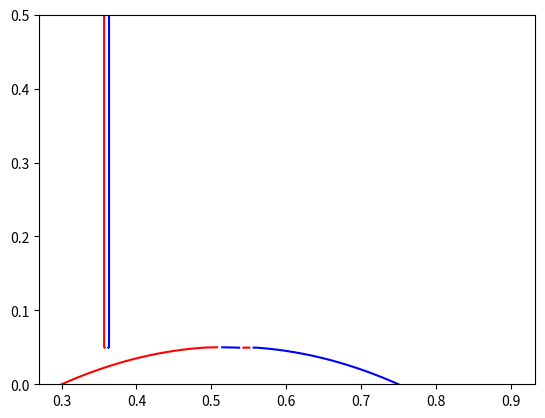

Write the Python code that produced this figure.
# -*- coding: utf-8 -*-
"""
Created on Tue Jan 11 09:36:14 2022

@author: s161981
"""

# -*- coding: utf-8 -*-
"""
Created on Tue Dec 14 17:41:52 2021

@author: s161981
"""

import numpy as np
import matplotlib.pyplot as plt
import time as timer

### Main todos
#TODO Implement better integration scheme! Currently use forward Euler (originating from stochastic SDE approach) with improvised adaptive timestep
#TODO Find reasonable parameters
#TODO Use NaNs in position array to be more memory and time efficient (note that dist computation is O(n²)!)
#TODO make sticky collisions faster! Now very inefficient
#TODO adapt variable names to correspond to overleaf (or other way around)

#%% INITIALISATION

### Simulation settings
simTime = 0.5       # Total simulation time
dt = 0.0005         # Timestep for discretisation (or initial, if adaptive timestep)
adaptiveTime = True # Whether to use adaptive timestep in integrator
PBCs = False        # Whether to work with Periodic Boundary Conditions (i.e. see domain as torus)
reg = 'none'        # Regularisation technique; for now either 'eps', 'V1' (after vMeurs15), 'cutoff' or 'none' (only works when collTres > 0)
eps = 0.01          # Regularisation parameter
cutoff = 50         # Regularisation parameter. Typically, force magnitude is 50 just before annihilation with eps=0.01
randomness = False  # Whether to add random noise to dislocation positions (normal distr.)
sigma = 0.01        # Standard dev. of noise (volatility)
sticky = True       # Whether collisions are sticky, i.e. particles stay together once they collide (can probably be made standard)
collTres = 0.005    # Collision threshold; if particles are closer than this, they are considered collided
manualCrea = False  # Whether to include manually appointed creation events
creaExc = 0.1       # Time for which exception rule governs interaction between newly created dislocations. #TODO now still arbitrary threshold; should be adaptive!
stress = 0          # External force (also called 'F'); only a constant in 1D case. Needed for creation in empty system
autoCreation = True # Whether dipoles are introduced automatically according to creation rule (as opposed to explicit time and place specification)
creaProc = 'zero'    # Creation procedure; either 'lin', 'zero' or 'dist' (for linear gamma, zero-gamma or distance creation respectively)
Fnuc = 0.5    # Threshold for magnitude of Peach-Koehler force 
tnuc = 0.05     # Threshold for duration of PK force magnitude before creation
Lnuc = 2*collTres   # Distance at which new dipole is introduced. Must be larger than collision threshold, else dipole annihilates instantly
drag = 1            # Multiplicative factor; only scales time I believe (and possibly external force)
showBackgr = False  # Whether to plot PK force field behind trajectories
domain = (0,1)      # Interval of space where initial dislocations and sources are placed (and possibly PBCs)


def setExample(N): 
    global initialPositions, b, creations, domain, initialNrParticles
        
    if N == -1: ### Empty example; requires some adaptions in code below (e.g. turn off 'no dislocations left' break)
        initialPositions = np.array([np.nan, np.nan]) 
        b = np.array([1, -1])    
    
    elif N == 0: ### Example 0: 
        initialPositions = np.array([0.3, 0.75]) # If they are _exactly_ 0.5 apart, PBC distance starts acting up; difference vectors are then equal ipv opposite
        b = np.array([1, -1])    
    
    elif N == 1: ### Example 1:
        initialPositions = np.array([0.21, 0.7, 0.8]) 
        b = np.array([-1, 1, 1])
        
    
    elif N == 2: ### Example 2: manually appointed creation events
        initialPositions = np.array([0.02, 0.2, 0.8, 0.85, 1]) 
        b = np.array([-1, -1, 1, 1, -1]) # Particle charges
        # Creation time, place and 'orientation' (+/- charge order):
        creations = np.array([[0.14, 0.5, 1, -1],
                              [0.3, 0.2, 1, -1],
                              [0.6, 0.5, 1, -1],
                              [0.61, 0.1, 1, -1]])
        # Format: time, loc, orient is (0.15, [0.5], [-1,1]). Not great, but easiest to keep overview for multiple creations
        #TODO seems like having two creations occur at exact same time is not yet possible
    
    elif N == 3: ### Example 3: # 10 randomly distributed dislocations (5+,5-), with arbitrary (but 'manual') creation events
        nrParticles = 10
        initialPositions = np.random.uniform(size = nrParticles, low = 0, high = 1)
        # 0/1 charges:
        b = np.random.choice((-1,1),nrParticles)
        
        nrCreations = 5
        creations = np.zeros((nrCreations,4))
        creations[:,0] = np.linspace(0,0.5*simTime, nrCreations) # Creation times; Last creation at 0.5 simTime to see equilibrium develop
        creations[:,1] = np.random.uniform(size = nrCreations, low = 0, high = 1) # Locations. Needs to be adapted for multi-D
        creations[:,2:] = np.random.choice((-1,1),nrCreations)[:,np.newaxis] * np.array([1,-1]) # Creation orientation, i.e. order of +/- charges
    
    else: 
        initialPositions = np.random.uniform(size = N) 
        b = np.ones(N)
        neg = np.random.choice(range(N),N//2, replace=False)
        b[neg] = -1 # Set half of charges to -1, rest remains 1
    
    
    # Dependent paramaters (deducable from the ones defined above): 
    initialNrParticles = len(initialPositions)

setExample(0)

### Create grid, e.g. as possible sources: 
nrSources = 11
sources = np.linspace(0,1-1/(nrSources - 1), nrSources) # Remove last source, else have duplicate via periodic boundaries
# sources = np.array([0.49])
# sources = np.array([0.21, 0.3, 0.45, 0.75, 0.8])
# nrSources = len(sources)
nrBackgrSrc = 100 #Only to plot
backgrSrc = np.linspace(0,1-1/(nrBackgrSrc - 1), nrBackgrSrc)


# %% FUNCTIONS
def pairwiseDistance(x1, PBCs = True, x2 = None):
    """ Compute distances, optionally with PBCs
    
    Computes distances between all atoms, optionally for 
    closest copies taking boundaries into account.
    
    INPUT: np array of coordinates (single or multiple dimensions)
    OUTPUT: array of difference vectors and one of distances 
            between all coordinates, optionally w/ PBCs
    """    
    
    if x2 is None: 
        x2 = x1
    
    diff = x1 - x2[:,np.newaxis] # Difference vectors 
    if PBCs: # There may be an easier way in 1D...
        diff = diff - np.floor(0.5 + diff) # Calculate difference vector to closest copy of particle (with correct orientation). 
        
    dist = np.abs(diff) # Compute length of difference vectors (in 1D, else use linalg.norm w/ axis=2)
    
    return diff, dist


def interaction(diff,dist,b, PBCBool = True, regularisation = 'eps'):
    """ Compute array of pairwise particle interactions for given array of particle coordinates and charges 
    
    Also returns array of pairwise charge products; not strictly necessary, but speeds up computation
    """
    
    np.fill_diagonal(dist, 1) # Set distance from particle to itself to (aritrary) non-zero value to avoid div by 0; arbitrary, since this term cancels out anyway
    chargeArray = b * b[:,np.newaxis] # Create matrix b_i b_j
    
    if regularisation == 'eps': 
        distCorrected = (dist**2 + eps**2) # Normalise to avoid computational problems at singularity. Square to normalise difference vector
    else: 
        distCorrected = dist**2 # Normalise to avoid computational problems at singularity. Square to normalise difference vector
        
        # interactions = -(1/diff) * chargeArray # Only in 1D; else need diff/dist
    interactions = -(diff / distCorrected) * chargeArray 
    interactions = np.nan_to_num(interactions) # Set NaNs to 0
    
    if regularisation == 'V1': 
        interactions[dist < eps] = diff/eps**2
    
    if regularisation == 'cutoff': 
        interactions = np.clip(interactions, -cutoff, cutoff) # Sets all values outside [-c,c] to value of closest boundary
    
    return interactions, chargeArray

    
def projectParticles(x):
    """Projects particles into box of given size."""
    
    x[np.isfinite(x)] %= 1 # Also works in multi-D as long as box has same length in each dimension. Else, rewrite function to modulate in each dimension
    # Index by isfinite to not affect np.nan (still works otherwise, but gives warning)

    return x



def PeachKoehler(sources, x, b, stress, regularisation = 'eps'):
    """Computes Peach-Koehler force for each source, possibly for regularised interaction
    
    (Sources are typically fixed equidistant grid points) """
    
    x = np.nan_to_num(x) #sets NaNs to 0
    dist, diff = pairwiseDistance(x, x2 = sources) 
    
    if regularisation == 'eps': 
        distCorrected = (dist**2 + eps**2) # Normalise to avoid computational problems at singularity. Square to normalise difference vector
    else: 
        distCorrected = dist**2
    
    interactions = (diff / distCorrected) * b[np.newaxis,:] + stress # According to final expression in meeting notes of 211213
    interactions = np.nan_to_num(interactions) # Set NaNs to 0
    
    f = np.sum(interactions, axis = 1) # Per source, sum contributions over all dislocs
    
    return f
        

# %% SIMULATION

### Precomputation
#nrSteps = int(simTime/dt) # Rounds fraction down to integer (floor)
t = 0
# if manualCrea: 
#     nrCreations = 2 * len(creations) # At every creation time, two new dislocations are introduced
#     nrParticles = initialNrParticles + nrCreations 
#     creationSteps = np.append(np.floor(creations[:,0]/dt),0) #append 0 to 'know' last creation has happend
#     creationCounter = 0
#     stepsSinceCreation = np.ones(len(creations)) * -1 # Set to -1 to indicate creation has not happened yet; set to 0 at moment of creation
#     exceptionSteps = int(creaExc / dt)
#     b = np.append(b, np.zeros(nrCreations))
# else: nrParticles = initialNrParticles
stepSizes = []
times = [0]

trajectories = initialPositions[None,:] # Change shape into (1,len)
x = np.copy(initialPositions)
#x[0,initialNrParticles:] = np.nan # Effectively keeps particles out of system before creation

bInitial = np.copy(b) #copy to create new array; otherwise, bInitial is just a reference (and changes if b changes)

if autoCreation: 
    tresHist = np.zeros(len(sources)) #threshold history; to measure how long the threshold was exceeded at certain source
    creaTrackers = []
    creaIdx = np.array([], dtype = 'int64')
    #exceptionSteps = int(creaExc / dt)
    if creaProc == 'lin': 
        excTimes = []
    
    if showBackgr: 
        PKlog = np.zeros((0,nrBackgrSrc))

simStartTime = timer.time() # To measure simulation computation time

### Simulation loop
while t < simTime: 
    # Creation: 
    if autoCreation: # Idea: if force at source exceeds threshold for certain time, new dipole is created
        PK = PeachKoehler(sources, x, b, stress) 
        if showBackgr: 
            PKlog = np.append(PKlog, PeachKoehler(backgrSrc, x,b,stress)) # Save all PK forces to visualise

        tresHist[np.abs(PK) >= Fnuc] += dt # Increment all history counters reaching Peach-Koehler force threshold by dt
        tresHist[np.abs(PK) < Fnuc] = 0 # Set all others to 0
        creations = np.where(tresHist >= tnuc)[0] # Identify which sources reached time threshold (automatically reached force threshold too). [0] to 'unpack' array from tuple
        nrNewCreations = len(creations)
        PKNewCreations = np.abs(PK[creations])
        nrNewDislocs = nrNewCreations * 2
        if nrNewDislocs > 0:
            tresHist[creations] = 0 # Reset counters of new creations
            
            # Set counters for exception time, to keep track of force exception:
            if creaProc == 'lin': #TODO need zeros of Rcrit from ODEPhaseplot here! 
                newExcTimes = 1/(4*PKNewCreations**2) #Now preliminary fix by taking same texc as for zero-gamma
            elif creaProc == 'zero': 
                newExcTimes = 1/(4*PKNewCreations**2)
            
            if (creaProc == 'lin' or creaProc == 'zero'): 
                creaTrackers = np.append(creaTrackers, newExcTimes) # Set counters to count down from exception time
                creaIdx = np.append(creaIdx, len(x) + np.arange(nrNewCreations)*2) # Keep track for which dislocations these are; keep 1st index of every pair
            if (creaProc == 'lin'): # For linear gamma creation, additionally:
                excTimes = np.append(excTimes, newExcTimes) # store exception times for linear gamma (actual function depends on this)
            
            #The following is a bit tedious, should be possible in a simpler way
            locs = np.zeros(nrNewDislocs)
            if creaProc == 'nuc': 
                locs[::2] = sources[creations] - 0.5*Lnuc # Read as: every other element 
                locs[1::2] = sources[creations] + 0.5*Lnuc # Read as: every other element, starting at 1
            else: # for gamma-creation, should have creation in exact same location, but this is computationally impossible. 
                  #Instead, since we annihilate at collTres, we also take this for creation
                locs[::2] = sources[creations] - 0.5*collTres 
                locs[1::2] = sources[creations] + 0.5*collTres 
            
            charges = np.zeros(nrNewDislocs)
            
            for i in range(nrNewCreations):
                sign = np.sign(PK[creations[i]]) # Index from 'creations' because PK is computed for all sources, not only new creations
                charges[2*i] = sign #TODO check sign! Might be other way around
                charges[2*i+1] = -sign 
            
            
            x = np.append(x, locs) # replace added NaNs by creation locations for current timestep
            b = np.append(b, charges)
            bInitial = np.append(bInitial, charges) #For correct plot colours
            trajectories = np.append(trajectories, np.zeros((len(trajectories), nrNewDislocs))*np.nan, axis = 1) #extend _entire_ position array (over all timesteps) with NaNs. #TODO can we predict a maximum a priori? May be faster than repeatedly appending
            
    #TODO case statement?    
        
    # if manualCrea and (k == creationSteps[creationCounter]): 
    #     creationLocation = creations[creationCounter][1]
    #     creationOrder = creations[creationCounter][-2:]
        
    #     idx = initialNrParticles + 2 * creationCounter
    #     x[k, idx] = creationLocation - 0.5*Lnuc # Set location, distance of collision treshold apart
    #     x[k, idx + 1] = creationLocation + 0.5*Lnuc 
    #     b[idx : idx + 2] = creationOrder # Set charges as specified before
    #     bInitial[idx : idx + 2] = creationOrder
        
    #     stepsSinceCreation[creationCounter] = 0
    #     creationCounter += 1
    #     print(f"Creation {creationCounter} took place")
    
    # main forces/interaction: 
    diff, dist = pairwiseDistance(x, PBCs = PBCs)
    interactions, chargeArray = interaction(diff,dist,b, PBCBool = PBCs, regularisation = reg)
    
        
    # Adjust forces between newly created dislocations (keeping track of time since each creation separately)
    if autoCreation and len(creaTrackers) > 0: 
        if (creaProc == 'lin' or creaProc == 'zero'): 
            for i in range(len(creaTrackers)): # For each recent creation...
                idx = initialNrParticles + 2 * creaIdx[i] #... select corresponding particle index
                
                # Multiply interactions within new dipole by corresponding gamma(t) from report:
                if creaProc == 'lin': 
                    interactions[idx : idx + 2,idx : idx + 2] *= 1.0 - 2*creaTrackers[i]/excTimes[i] # linear transition from opposite force (factor -1) to actual force (1)
                if creaProc == 'zero': 
                    interactions[idx : idx + 2,idx : idx + 2] = 0
            
            creaTrackers -= dt # Count down at all trackers
            creaIdx = creaIdx[creaTrackers > 0] # And remove corresponding indices, so that Idx[i] still corresponds to Tracker[i]
            if creaProc == 'lin': 
                excTimes = excTimes[creaTrackers > 0] # Also remove corresponding exception times
            creaTrackers = creaTrackers[creaTrackers > 0] # Remove those from list that reach 0
        
    
    # if manualCrea:
    #     #TODO do we also need this for automatic creations, or is relation w/ shear stress etc. enough?
    #     for i in range(len(creations)): #TODO unnecessarily time-consuming. Should be doable without loop (or at least not every iteration)
    #         if (0 <= stepsSinceCreation[i] < exceptionSteps+1): # Idea: disable forces between new creation initially
    #             idx = initialNrParticles + 2 * i
    #             # Idea: make interaction forces slowly transition from -1 (opposite) to 1 (actual force)
    #             interactions[idx : idx + 2,idx : idx + 2] *= -1.0 + 2*stepsSinceCreation[i]/exceptionSteps #1 - 2/(stepsSinceCreation[i] + 1) #TODO now still assumes creations are given in order of time. May want to make more robust
    #             stepsSinceCreation[i] += 1
    
    
    ## Main update step: 
    updates = np.nansum(interactions,axis = 1)  # Deterministic part; treating NaNs as zero
    if adaptiveTime: 
        dt = max(min(0.001/np.max(updates), 0.01),1e-10) # rudimentary adaptive timestep
        stepSizes.append(dt)
    x_new = x + drag * updates * dt # Alternative file available with built-in ODE-solver, but without creation
    
    # Stop simulation if all dislocations have annihilated:
    # (in this case PK=0, so no creations can occur anymore either)
    if np.isnan(x_new).all():
        print('No dislocations left')
        break
    
    
    if randomness: 
        random = sigma * np.random.normal(size = len(x)) # 'noise' part
        x_new += random * np.sqrt(dt) 
    
    
    if PBCs: 
        x_new = projectParticles(x_new) # Places particles back into box
    
    
    if sticky: 
        newDist = np.nan_to_num(pairwiseDistance(x_new, PBCs = PBCs)[1], nan = 1000) #TODO work around this, really don't want to calculate all distances twice!
        # Sets nan to arbitrary large number
        
        # Idea: dist matrix is symmetric and we don't want the diagonal, so only take entries above diagonal. 
        #       need to compare to threshold, so np.triu does not work since all others are set to 0
        #       so set everything on and below diagonal to arbitrary large value
        newDist += 1000*np.tril(np.ones((len(x_new),len(x_new)))) # Arbitrary large number, so that effectively all entries on and below diagonal are disregarded #TODO should this be x or x_new?
        collidedPairs = np.where((newDist < collTres) & (chargeArray == -1)) # Format: ([parts A], [parts B]). Makes sure particles only annihilate if they have opposite charges
        #TODO may want something nicer than this construction... 
        
        
        b[collidedPairs[0]] = 0 # If non-integer charges: take (b[collidedPairs[0]] + b[collidedPairs[1]])/2
        b[collidedPairs[1]] = 0
        x_new[collidedPairs[0]] = np.nan # Take annihilated particles out of system
        x_new[collidedPairs[1]] = np.nan 
        
    
    trajectories = np.append(trajectories, x_new[None,:], axis = 0)
    
    x = x_new
    t += dt
    times.append(t)
    
    if((10*t/simTime) % 1 < 1e-6):
        print(f"{t:.5f} / {simTime}")


#Compute and print copmutation time for simulation 
duration = timer.time() - simStartTime
print("Simulation duration was ", int(duration/3600), 'hours, ', 
                                  int((duration%3600)/60), " minutes and ", 
                                  int(duration%60), "seconds")  


# %% VISUALISATION

#1D plot:    
def plot1D(bInitial, trajectories, t, PK = None, log = False): 
    global pos, x_temp
    plt.clf() # Clears current figure
    
    trajectories = np.ndarray.squeeze(trajectories)
    colorDict = {1:'red', 0:'grey', -1:'blue'}
    
    nrPoints, nrTrajectories = np.shape(trajectories)
    
    y = t
    plt.ylim((0,t[-1]))
    
    if log: # Plot with time on log-scale
        t[0] = t[1]/2 #So that first timestep is clearly visible in plot. Not quite truthful, but also not quite wrong. 
        plt.yscale('log')
        plt.ylim((t[0],t[-1])) 
    
    
    for i in range(nrTrajectories):
        #insert NaNs at 'discontinuities':
        x_current = trajectories[:,i]
        x_temp = np.nan_to_num(x_current, nan = 10**5) # Work-around to avoid invalid values in np.where below
        pos = np.where(np.abs(np.diff(x_temp)) >= 0.5)[0]+1
        x_new = np.insert(x_current, pos, np.nan)
        y_new = np.insert(y, pos, np.nan) # Insert NaNs in order not to draw jumps across domain caused by PBCs
        # Note that x[pos] = np.nan would work as well, but that would delete data
        
        plt.plot(x_new, y_new, c = colorDict.get(bInitial[i]))
        # Set colour of created dislocations according to charge they eventually get (not 0, which they begin with)
        
    if not PK is None:
        # Broadcast timesteps and locations of sources into same size arrays:
        timeCoord = y[:,np.newaxis] * np.ones(len(PK[0]))
        locCoord = backgrSrc * np.ones(len(PK))[:,np.newaxis]
        
        if showBackgr: 
            PKnew = np.log(np.abs(PK) + 0.01) / np.log(np.max(np.abs(PK))) # Scale to get better colourplot
            
            plt.scatter(locCoord, timeCoord, s=50, c=PKnew, cmap='Greys')
        #May be able to use this? https://stackoverflow.com/questions/10817669/subplot-background-gradient-color/10821713

if showBackgr: 
    plot1D(bInitial, trajectories, times, PK = PKlog)
else: 
    plot1D(bInitial, trajectories, times, log = False)
